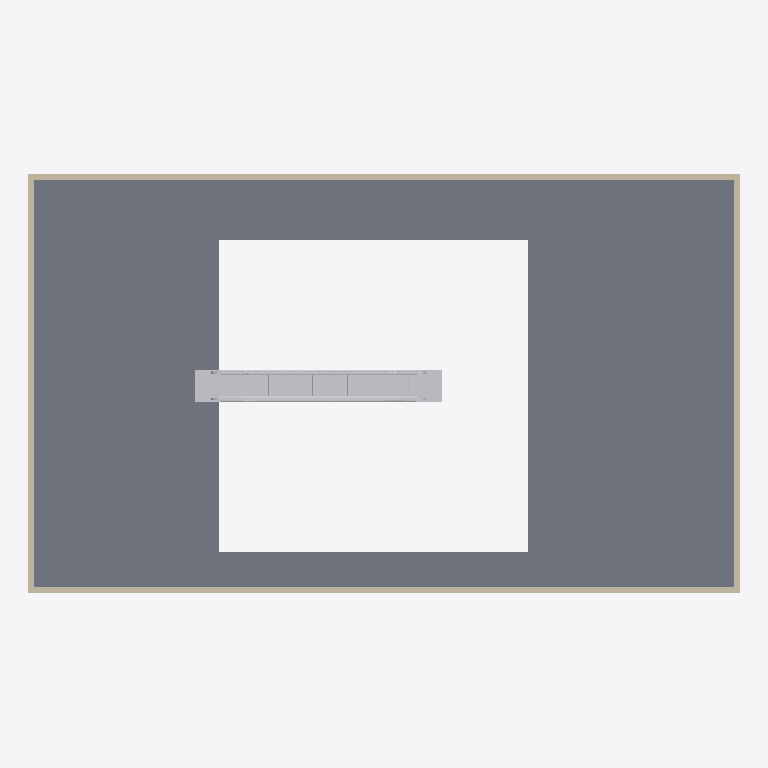
Plan cut of the same IFC building model at storey 'Level 1' (level 4.00 m, cut at 5.40 m), seen from above with north up, elements coloured by IFC class: 4 walls (beige), 1 slab (grey), 1 other element (light grey). Cut surfaces are drawn darker.
Extent 34.6 m × 20.4 m × 9.0 m (x, y, z). Storeys (2): Level 0 at 0.00 m; Level 1 at 4.00 m. Elements (12): 8 IfcWall, 2 IfcSlab, 1 IfcDoor, 1 IfcTransportElement.

HEADER;
FILE_DESCRIPTION(('ViewDefinition [ReferenceView_V1.2]','RevitIdentifiers [VersionGUID: b1c9f7a9-d91e-4aa9-8701-c13ff1152537, NumberOfSaves: 5]','CoordinateReference [CoordinateBase: Shared Coordinates, ProjectSite: Default Site]','ExchangeRequirement [Architecture]'),'2;1');
FILE_NAME('Project Number','2023-09-20T14:08:08+10:00',(''),(''),'ODA SDAI 23.12','Autodesk Revit 24.0.5.432 (ENG) - IFC 24.0.5.432','');
FILE_SCHEMA(('IFC4'));
ENDSEC;
DATA;
#90=IFCPROJECT('0e3j5AqbLB7wOcMTBQl1dL',#18,'Project Number',$,$,'Project Name','Project Status',(#85),#82);
#105=IFCSITE('0e3j5AqbLB7wOcMTBQl1dN',#18,'Default',$,$,#104,$,$,.ELEMENT.,$,$,$,$,$);
#95=IFCBUILDING('0e3j5AqbLB7wOcMTBQl1dK',#18,'',$,$,#93,$,'',.ELEMENT.,$,$,$);
#98=IFCBUILDINGSTOREY('3Zu5Bv0LOHrPC10026FoQQ',#18,'Level 0',$,'Level:Circle Head - Project Datum',#97,$,'Level 0',.ELEMENT.,0.0);
#102=IFCBUILDINGSTOREY('15Z0v90RiHrPC20026FoKR',#18,'Level 1',$,'Level:Circle Head - Project Datum',#101,$,'Level 1',.ELEMENT.,3999.9999999999995);
#31495=IFCSLAB('3u5IppQFHC_w6jh4pfFAYL',#18,'Floor:Floor-Grnd-Susp_65Scr-80Ins-100Blk-75PC:323590',$,'Floor:Floor-Grnd-Susp_65Scr-80Ins-100Blk-75PC',#31484,#31494,'323590',.FLOOR.);
#31244=IFCTRANSPORTELEMENT('0U3H3P6vD08fneM7eXEwzL',#18,'Construction-Escalator_TK-Elevator-Elevators_Escalators_regular-traffic-velino-EN-European-standard_30:Velino 30° 5EK (1000)  0.5 m/s 2 flat steps_1000 mm:322969',$,'Construction-Escalator_TK-Elevator-Elevators_Escalators_regular-traffic-velino-EN-European-standard_30:Velino 30° 5EK (1000)  0.5 m/s 2 flat steps_1000 mm',#31243,#31240,'322969',.ESCALATOR.);
#31328=IFCWALL('3u5IppQFHC_w6jh4pfFBSM',#18,'Basic Wall:Wall-Ext_102Bwk-75Ins-100LBlk-12P:323461',$,'Basic Wall:Wall-Ext_102Bwk-75Ins-100LBlk-12P',#31320,#31327,'323461',.NOTDEFINED.);
#31438=IFCWALL('3u5IppQFHC_w6jh4pfFBTl',#18,'Basic Wall:Wall-Ext_102Bwk-75Ins-100LBlk-12P:323580',$,'Basic Wall:Wall-Ext_102Bwk-75Ins-100LBlk-12P',#31430,#31437,'323580',.NOTDEFINED.);
#31272=IFCWALL('3u5IppQFHC_w6jh4pfFBVJ',#18,'Basic Wall:Wall-Ext_102Bwk-75Ins-100LBlk-12P:323392',$,'Basic Wall:Wall-Ext_102Bwk-75Ins-100LBlk-12P',#31264,#31271,'323392',.NOTDEFINED.);
#31383=IFCWALL('3u5IppQFHC_w6jh4pfFBSd',#18,'Basic Wall:Wall-Ext_102Bwk-75Ins-100LBlk-12P:323508',$,'Basic Wall:Wall-Ext_102Bwk-75Ins-100LBlk-12P',#31375,#31382,'323508',.NOTDEFINED.);
ENDSEC;